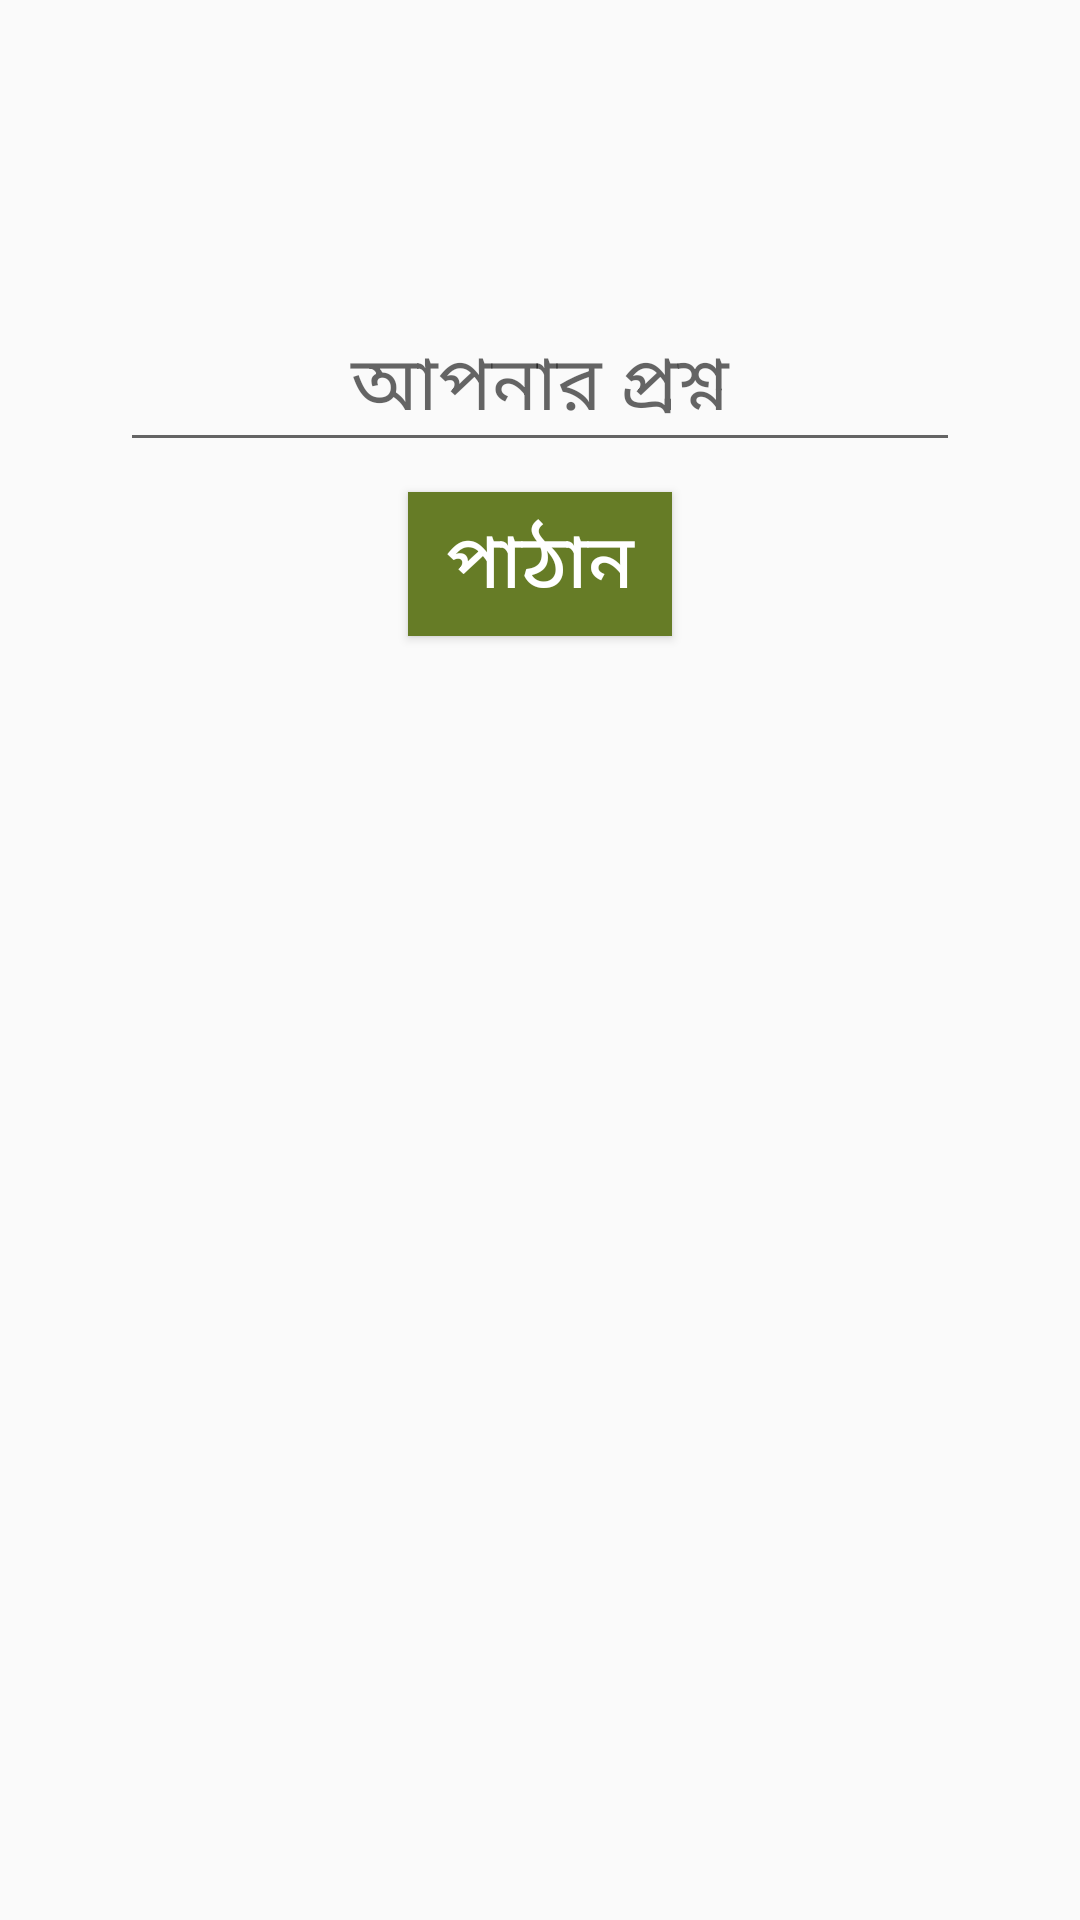

Reconstruct the res/layout file that produces this screen, plus the resources it refers to.
<!-- AndroidManifest.xml: application theme Theme.Agrotech -->
<!-- res/layout/activity_main3.xml -->
<?xml version="1.0" encoding="utf-8"?>
<LinearLayout xmlns:android="http://schemas.android.com/apk/res/android"
    xmlns:app="http://schemas.android.com/apk/res-auto"
    xmlns:tools="http://schemas.android.com/tools"
    android:layout_width="match_parent"
    android:layout_height="match_parent"
    android:orientation="vertical"
    android:gravity="center_horizontal"
    tools:context=".MainActivity3">

    <EditText
        android:layout_width="280dp"
        android:layout_height="wrap_content"
        android:id="@+id/t1"
        android:gravity="center"
        android:layout_marginTop="100dp"
        android:hint="আপনার প্রশ্ন"
        android:textSize="25sp"
        android:textColor="#4CAF50" />
    <Button
        android:id="@+id/send"
        android:layout_width="wrap_content"
        android:layout_height="wrap_content"
        android:text="পাঠান"
        android:onClick="process"
        android:textColor="#ffff"
        android:background="@color/green"
        android:layout_marginTop="10dp"
        android:textSize="25sp"
        />

</LinearLayout>
<!-- resources referenced by this layout -->
<resources>
  <color name="green">#667C26</color>
  <style name="Theme.Agrotech" parent="Theme.AppCompat.DayNight.NoActionBar">
          
          <item name="colorPrimary">@color/green</item>
          <item name="colorPrimaryVariant">@color/green2</item>
          <item name="colorOnPrimary">@color/white</item>
          
          <item name="colorSecondary">@color/teal_200</item>
          <item name="colorSecondaryVariant">@color/teal_700</item>
          <item name="colorOnSecondary">@color/black</item>
          
          <item name="android:statusBarColor" tools:targetApi="l">?attr/colorPrimaryVariant</item>
          
      </style>
  <color name="green2">#667C26</color>
  <color name="white">#FFFFFFFF</color>
  <color name="teal_200">#FF03DAC5</color>
  <color name="teal_700">#FF018786</color>
  <color name="black">#FFffff</color>
</resources>
